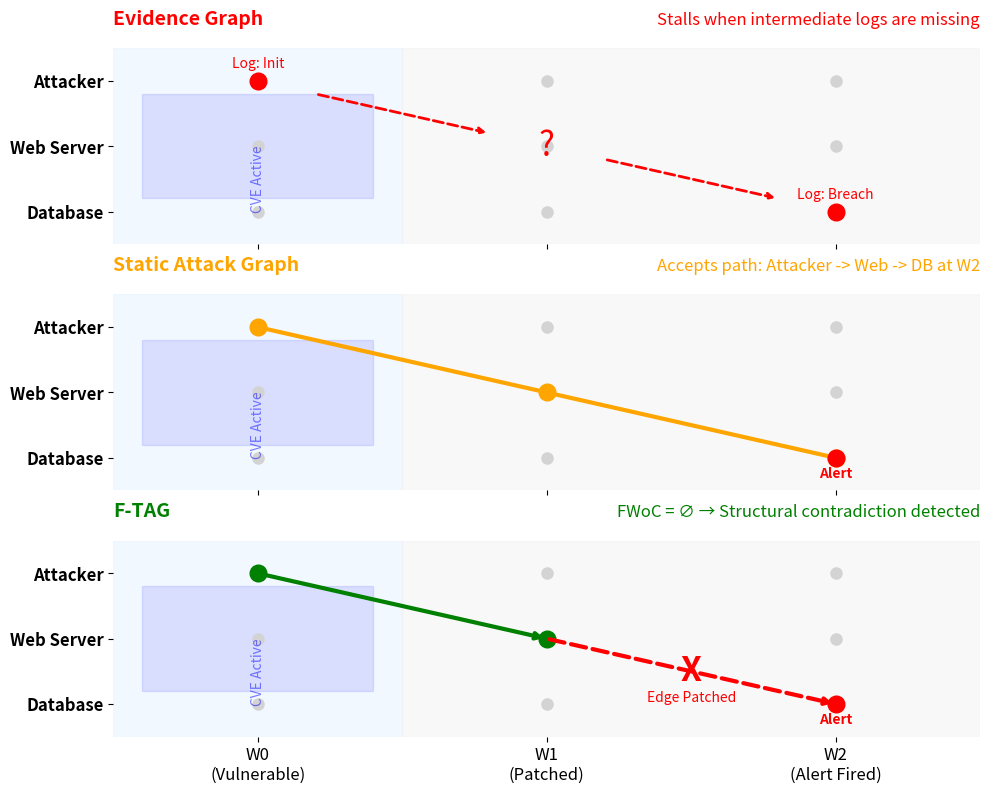

The matplotlib source for this figure:
import matplotlib.pyplot as plt
import matplotlib.patches as patches

# Setup figure and subplots
fig, axes = plt.subplots(3, 1, figsize=(10, 8), sharex=True)
plt.subplots_adjust(hspace=0.4)

methods = [
    ("Evidence Graph", "Stalls when intermediate logs are missing", "red"),
    ("Static Attack Graph", "Accepts path: Attacker -> Web -> DB at W2", "orange"),
    ("F-TAG", "FWoC = ∅ → Structural contradiction detected", "green")
]

nodes = ["Attacker", "Web Server", "Database"]
y_pos = [2, 1, 0]

for ax, (title, subtitle, color) in zip(axes, methods):
    ax.set_ylim(-0.5, 2.5)
    ax.set_xlim(-0.5, 2.5)
    
    # Hide spines and ticks
    for spine in ax.spines.values():
        spine.set_visible(False)
    ax.set_yticks(y_pos)
    ax.set_yticklabels(nodes, fontsize=12, fontweight='bold')
    
    ax.set_xticks([0, 1, 2])
    ax.set_xticklabels(["W0\n(Vulnerable)", "W1\n(Patched)", "W2\n(Alert Fired)"], fontsize=12)
    
    # Draw timeline gradient/background (blue-to-grey gradient concept)
    # W0 is blueish (active), W1 and W2 are greyish
    ax.axvspan(-0.5, 0.5, color='#e6f2ff', alpha=0.5, zorder=0)
    ax.axvspan(0.5, 2.5, color='#f2f2f2', alpha=0.5, zorder=0)
    
    # Draw vulnerability window (Web -> DB)
    # Active only in W0
    rect = patches.Rectangle((-0.4, 0.2), 0.8, 1.6, linewidth=1, edgecolor='blue', facecolor='blue', alpha=0.1, zorder=1)
    ax.add_patch(rect)
    ax.text(0, 0.5, "CVE Active", ha='center', va='center', color='blue', rotation=90, alpha=0.5)

    # Title
    ax.text(-0.5, 2.8, title, fontsize=14, fontweight='bold', color=color, ha='left', va='bottom')
    ax.text(2.5, 2.8, subtitle, fontsize=12, color=color, ha='right', va='bottom')
    
    # Draw points (nodes)
    for x in [0, 1, 2]:
        for y in y_pos:
            ax.plot(x, y, 'o', color='lightgrey', markersize=8, zorder=2)
            
    # Draw specific method paths
    if title == "Evidence Graph":
        # Draw evidence points
        ax.plot(0, 2, 'o', color='red', markersize=12, zorder=3)
        ax.text(0, 2.2, "Log: Init", ha='center', color='red')
        
        ax.plot(2, 0, 'o', color='red', markersize=12, zorder=3)
        ax.text(2, 0.2, "Log: Breach", ha='center', color='red')
        
        # Missing link
        ax.text(1, 1, "?", fontsize=24, color='red', ha='center', va='center')
        ax.annotate('', xy=(0.8, 1.2), xytext=(0.2, 1.8), arrowprops=dict(arrowstyle='->', color='red', linestyle='--', lw=2))
        ax.annotate('', xy=(1.8, 0.2), xytext=(1.2, 0.8), arrowprops=dict(arrowstyle='->', color='red', linestyle='--', lw=2))
        
    elif title == "Static Attack Graph":
        # Ignores timeline
        ax.plot([0, 1, 2], [2, 1, 0], 'o-', color='orange', markersize=12, lw=3, zorder=3)
        # Mark W2 DB as the alert
        ax.plot(2, 0, 'o', color='red', markersize=12, zorder=4)
        ax.text(2, -0.3, "Alert", ha='center', color='red', fontweight='bold')
        
    elif title == "F-TAG":
        # Shows contradiction
        ax.plot(0, 2, 'o', color='green', markersize=12, zorder=3)
        ax.plot(1, 1, 'o', color='green', markersize=12, zorder=3)
        ax.annotate('', xy=(1, 1), xytext=(0, 2), arrowprops=dict(arrowstyle='->', color='green', lw=3))
        
        # Hits the wall
        ax.plot(2, 0, 'o', color='red', markersize=12, zorder=4)
        ax.text(2, -0.3, "Alert", ha='center', color='red', fontweight='bold')
        ax.annotate('', xy=(2, 0), xytext=(1, 1), arrowprops=dict(arrowstyle='->', color='red', lw=3, linestyle='--'))
        
        # X mark
        ax.text(1.5, 0.5, "X", color='red', fontsize=24, fontweight='bold', ha='center', va='center')
        ax.text(1.5, 0.2, "Edge Patched", color='red', fontsize=10, ha='center', va='top')

plt.tight_layout()
plt.savefig("motivating_example_timeline.png", dpi=300, bbox_inches='tight')
print("motivating_example_timeline.png created")
